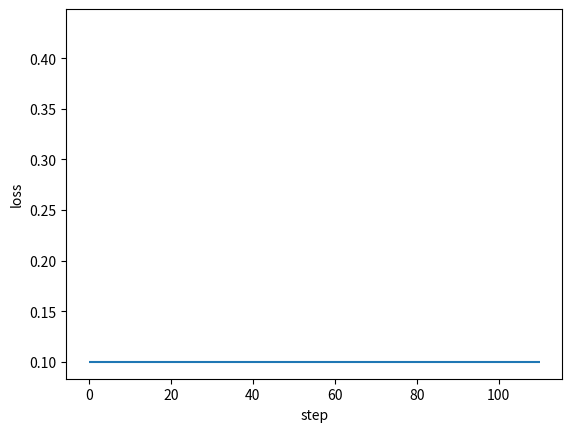

Here is the Python script that generated this plot: (Note: this script raises an exception after producing the figure.)
# coding=utf-8
"""
简单的bp神经网络

[redacted]
"""

import numpy as np
import matplotlib.pyplot as plt


def sigmoid(x):
    return 1 / (1 + np.exp(-1 * x))


class DenseLayer(object):
    def __init__(self, units, activation=sigmoid, learning_rate=0.1, is_input_layer=False):
        """Layers of BP"""
        self.units = units  # 神经元数量
        self.activation = activation  # 激活函数
        self.learning_rate = learning_rate  # 学习率
        self.is_input_layer = is_input_layer  # 是否为输入层

        self.weight = None  # 权重
        self.bias = None  # 偏置
        self.output = None
        self.x_data = None
        self.wx_plus_b = None

        self._gradient_weight = None
        self._gradient_bias = None
        self._gradient_x = None
        self.gradient_weight = None
        self.gradient_bias = None
        self.gradient = None

    def initializer(self, back_units):
        """Init weight and bias"""
        self.weight = np.asmatrix(np.random.normal(0, 0.5, (self.units, back_units)))
        self.bias = np.asmatrix(np.random.normal(0, 0.5, self.units)).T

    def cal_gradient(self):
        if self.activation == sigmoid:
            gradient_mat = np.dot(self.output, (1 - self.output).T)
            gradient_activation = np.diag(np.diag(gradient_mat))
        else:
            gradient_activation = 1
        return gradient_activation

    def forward_propagation(self, x_data):
        self.x_data = x_data
        if self.is_input_layer:
            self.wx_plus_b = x_data
            self.output = x_data
            return x_data
        else:
            self.wx_plus_b = np.dot(self.weight, self.x_data) - self.bias
            self.output = self.activation(self.wx_plus_b)
            return self.output

    def back_propagation(self, gradient):
        gradient_activation = self.cal_gradient()
        gradient = np.asmatrix(np.dot(gradient.T, gradient_activation))

        self._gradient_weight = np.asmatrix(self.x_data)
        self._gradient_bias = -1
        self._gradient_x = self.weight

        self.gradient_weight = np.dot(gradient.T, self._gradient_weight.T)
        self.gradient_bias = gradient * self._gradient_bias
        self.gradient = np.dot(gradient, self._gradient_x).T

        self.weight = self.weight - self.learning_rate * self.gradient_weight
        self.bias = self.bias - self.learning_rate * self.gradient_bias.T

        return self.gradient


class BPNN(object):
    def __init__(self):
        self.layers = []
        self.train_mse = []
        self.fig_loss = plt.figure()
        self.ax_loss = self.fig_loss.add_subplot(1, 1, 1)

        self.train_round = None
        self.accuracy = None
        self.loss = None
        self.loss_gradient = None

    def add_layer(self, layer):
        self.layers.append(layer)

    def build(self):
        for i, layer in enumerate(self.layers[:]):
            if i < 1:
                layer.is_input_layer = True
            else:
                layer.initializer(self.layers[i - 1].units)

    def summary(self):
        for i, layer in enumerate(self.layers[:]):
            print("--------------- layer %d ---------------" % i)
            print("weight.shape", np.shape(layer.weight))
            print("bias.shape", np.shape(layer.bias))

    def call_loss(self, real_y_data, out_y_data):
        self.loss = np.sum(np.power(real_y_data - out_y_data, 2))
        self.loss_gradient = 2 * (real_y_data - out_y_data)
        return self.loss, self.loss_gradient

    def plot_loss(self):
        if self.ax_loss.lines:
            self.ax_loss.lines.remove(self.ax_loss.lines[0])
        self.ax_loss.plot(self.train_mse, "r-")
        plt.ion()
        plt.xlabel("step")
        plt.ylabel("loss")
        plt.show()
        plt.pause(0.1)

    def train(self, x_data, y_data, train_round, accuracy):
        self.train_round = train_round
        self.accuracy = accuracy

        self.ax_loss.hlines(self.accuracy, 0, self.train_round * 1.1)

        x_shape = np.shape(x_data)
        for round_i in range(train_round):
            all_loss = 0
            for row in range(x_shape[0]):
                _x_data = np.asmatrix(x_data[row, :]).T
                _y_data = np.asmatrix(y_data[row, :]).T

                # forward propagation
                for layer in self.layers:
                    _x_data = layer.forward_propagation(_x_data)

                loss, gradient = self.call_loss(_y_data, _x_data)
                all_loss = all_loss + loss

                # back propagation
                for layer in self.layers[:0:-1]:
                    gradient = layer.back_propagation(gradient)

            mse = all_loss / x_shape[0]
            self.train_mse.append(mse)

            self.plot_loss()

            if mse < self.accuracy:
                return mse


def example():
    x = np.random.randn(10, 10)
    y = np.asarray([[0.8, 0.4], [0.4, 0.3], [0.34, 0.45], [0.67, 0.32],
                    [0.88, 0.67], [0.78, 0.77], [0.55, 0.66], [0.55, 0.43], [0.54, 0.1],
                    [0.1, 0.5]])

    model = BPNN()
    model.add_layer(DenseLayer(10))
    model.add_layer(DenseLayer(20))
    model.add_layer(DenseLayer(30))
    model.add_layer(DenseLayer(2))

    model.build()

    model.summary()

    model.train(x_data=x, y_data=y, train_round=100, accuracy=0.1)


if __name__ == '__main__':
    example()
